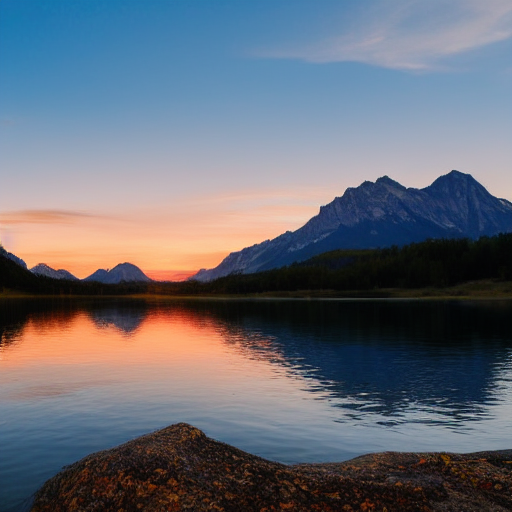
Generation parameters embedded in this image by ComfyUI (PNG 'prompt' text chunk: the API-format workflow graph, JSON):
{"3":{"inputs":{"seed":324146885358903,"steps":20,"cfg":8.0,"sampler_name":"euler","scheduler":"normal","denoise":1.0,"model":["4",0],"positive":["6",0],"negative":["7",0],"latent_image":["5",0]},"class_type":"KSampler","_meta":{"title":"KSampler"}},"4":{"inputs":{"ckpt_name":"v1-5-pruned-emaonly-fp16.safetensors"},"class_type":"CheckpointLoaderSimple","_meta":{"title":"Load Checkpoint"}},"5":{"inputs":{"width":512,"height":512,"batch_size":1},"class_type":"EmptyLatentImage","_meta":{"title":"Empty Latent Image"}},"6":{"inputs":{"text":"A serene sunset over a tranquil lake with mountains in the background","clip":["4",1]},"class_type":"CLIPTextEncode","_meta":{"title":"CLIP Text Encode (Prompt)"}},"7":{"inputs":{"text":"text, watermark","clip":["4",1]},"class_type":"CLIPTextEncode","_meta":{"title":"CLIP Text Encode (Prompt)"}},"8":{"inputs":{"samples":["3",0],"vae":["4",2]},"class_type":"VAEDecode","_meta":{"title":"VAE Decode"}},"9":{"inputs":{"filename_prefix":"ComfyUI","images":["8",0]},"class_type":"SaveImage","_meta":{"title":"Save Image"}}}